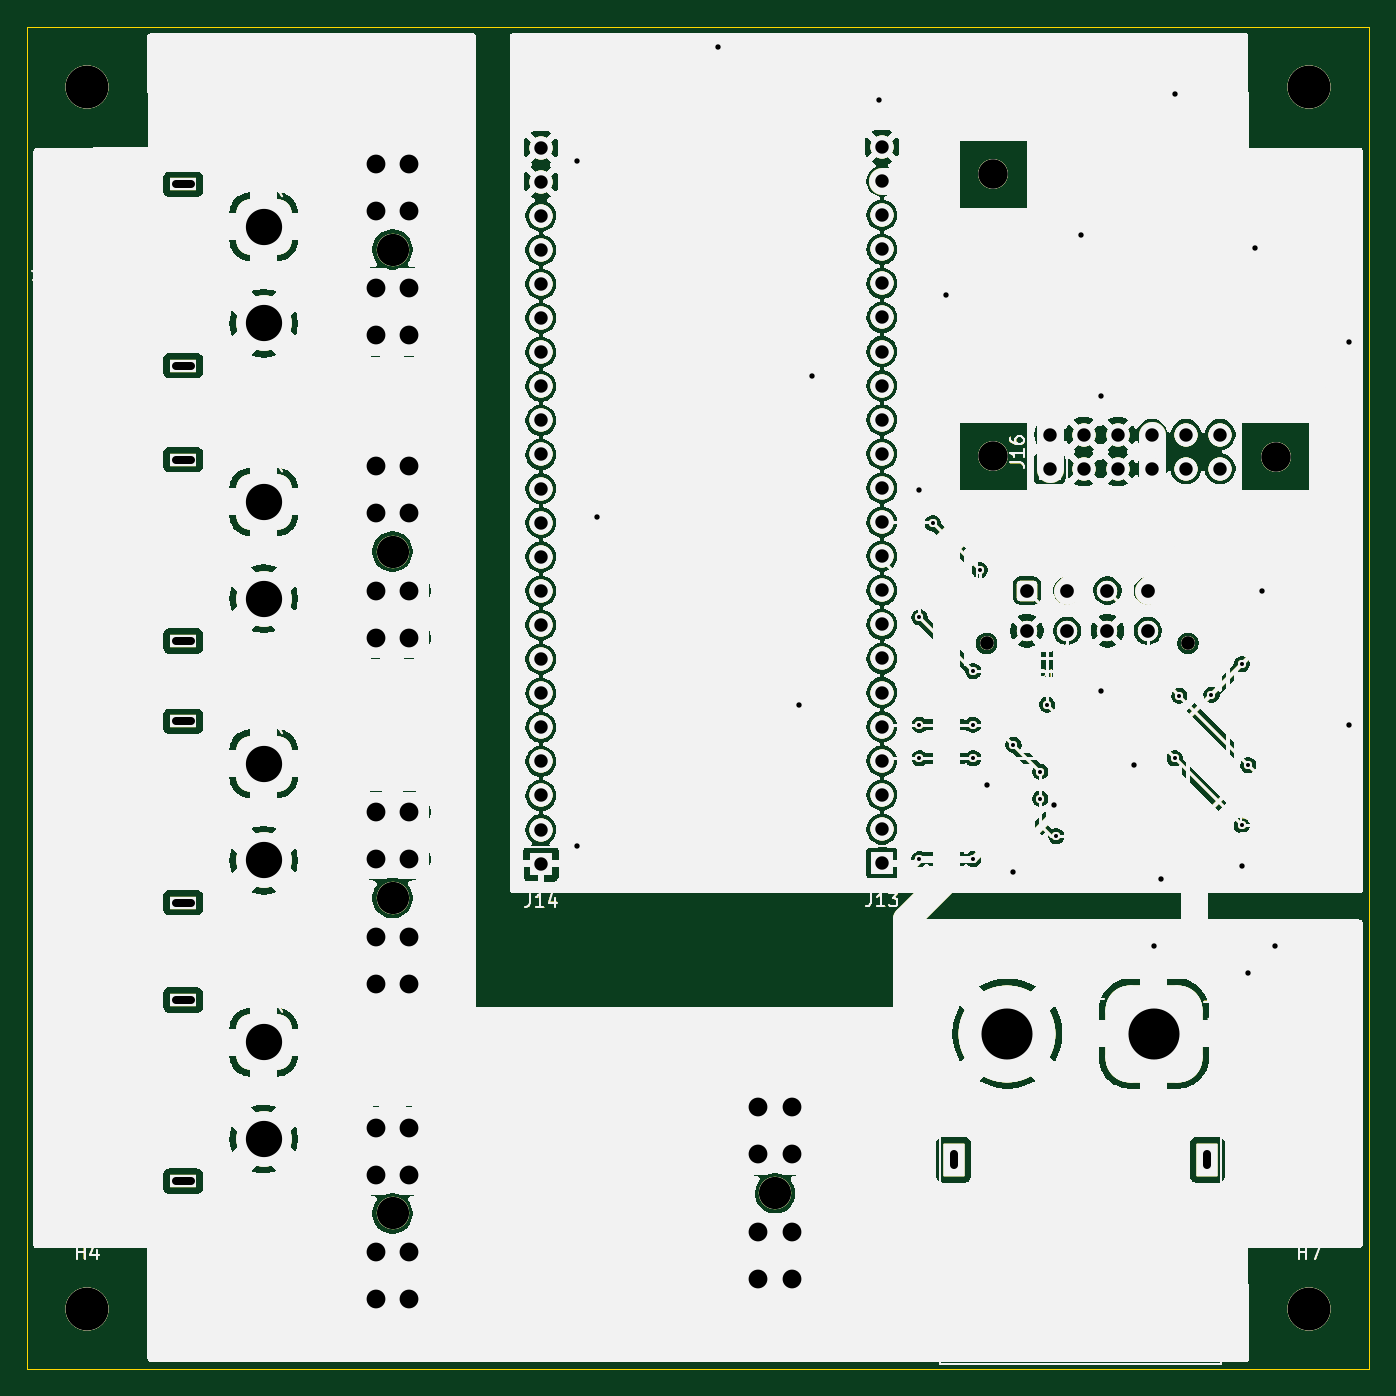
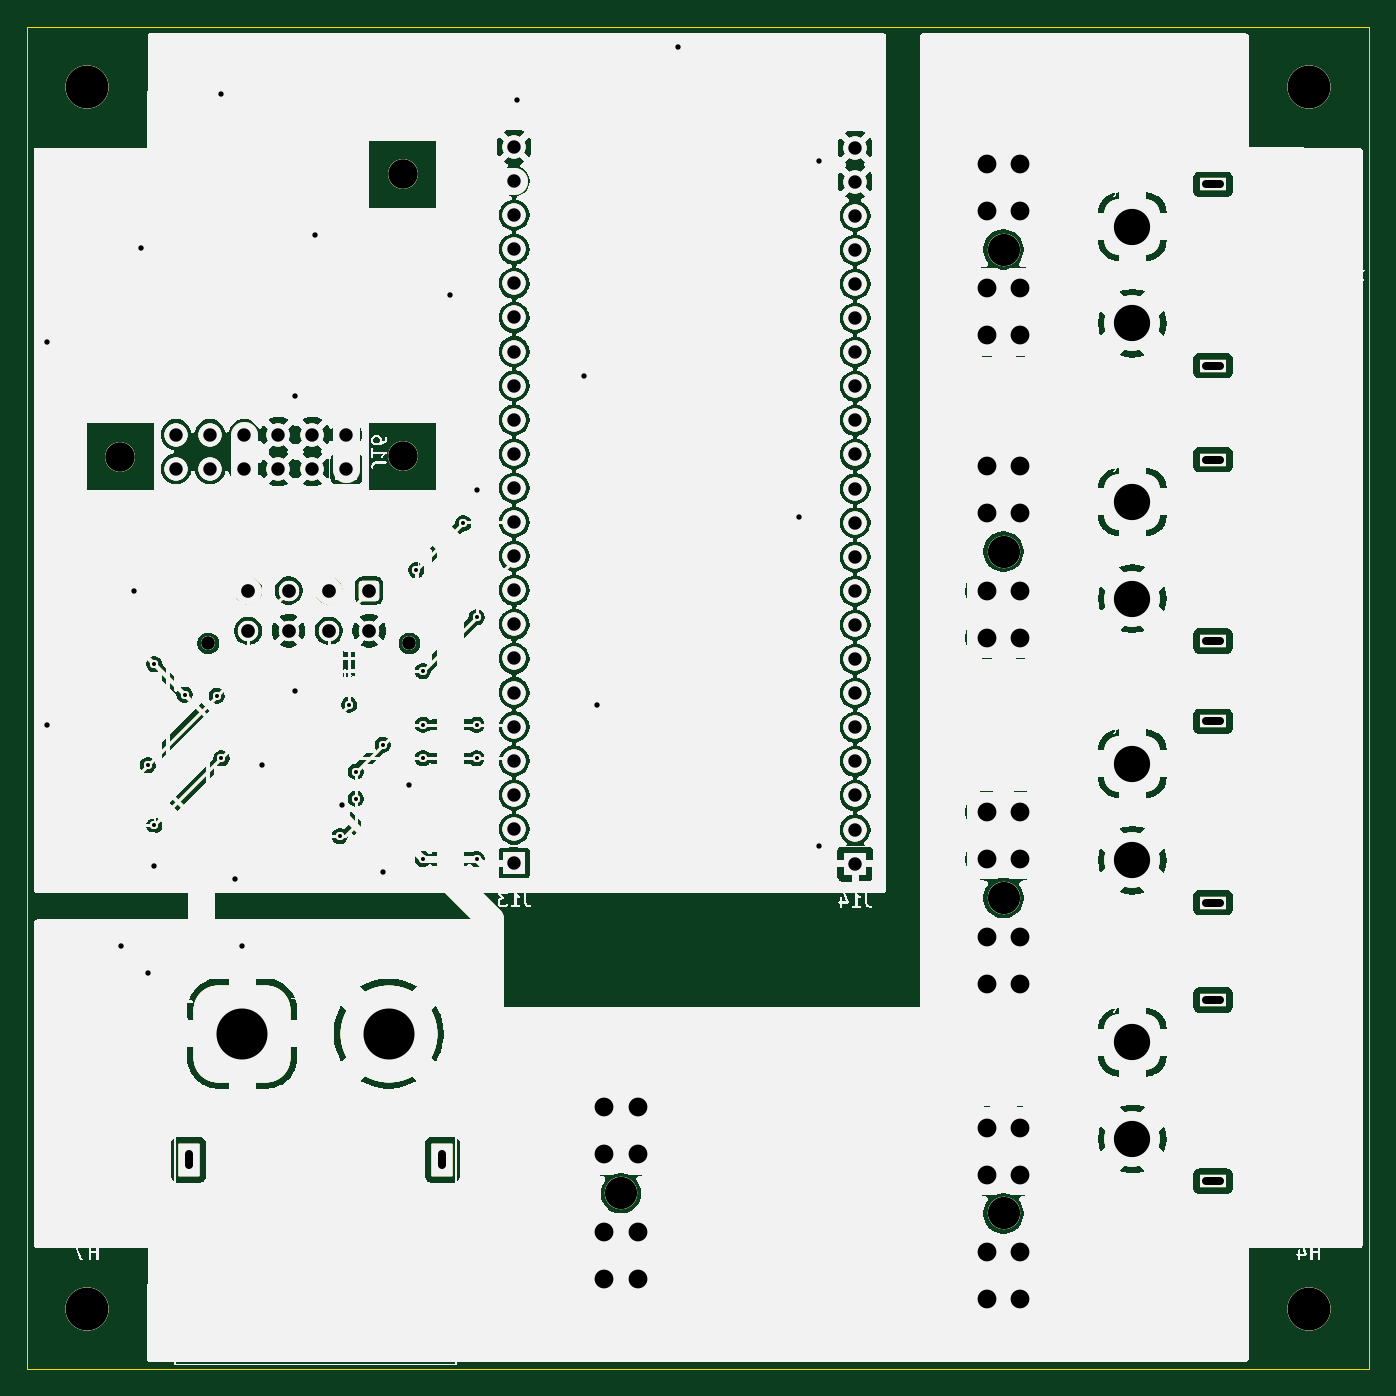
Circuit board: 11 layer files. Board 100.0 x 100.0 mm.
- bottom_copper: Robotics-B_Cu.gbl (1077786 bytes)
- bottom_mask: Robotics-B_Mask.gbs (1077787 bytes)
- paste: Robotics-B_Paste.gbp (1077782 bytes)
- bottom_silk: Robotics-B_Silkscreen.gbo (1081500 bytes)
- outline: Robotics-Edge_Cuts.gm1 (1077945 bytes)
- top_copper: Robotics-F_Cu.gtl (1077786 bytes)
- top_mask: Robotics-F_Mask.gts (1077787 bytes)
- paste: Robotics-F_Paste.gtp (1077782 bytes)
- top_silk: Robotics-F_Silkscreen.gto (600323 bytes)
- drill: Robotics-NPTH.drl (720 bytes)
- drill: Robotics-PTH.drl (3352 bytes)

=== bottom_copper: Robotics-B_Cu.gbl (1077786 bytes, source omitted) ===
=== bottom_mask: Robotics-B_Mask.gbs (1077787 bytes, source omitted) ===
=== paste: Robotics-B_Paste.gbp (1077782 bytes, source omitted) ===
=== bottom_silk: Robotics-B_Silkscreen.gbo (1081500 bytes, source omitted) ===
=== outline: Robotics-Edge_Cuts.gm1 (1077945 bytes, source omitted) ===
=== top_copper: Robotics-F_Cu.gtl (1077786 bytes, source omitted) ===
=== top_mask: Robotics-F_Mask.gts (1077787 bytes, source omitted) ===
=== paste: Robotics-F_Paste.gtp (1077782 bytes, source omitted) ===
=== top_silk: Robotics-F_Silkscreen.gto (600323 bytes, source omitted) ===
=== drill: Robotics-NPTH.drl ===
M48
; DRILL file KiCad 10.0.3 date 2026-11-07T13:48:23
; FORMAT={-:-/ absolute / metric / decimal}
; #@! TF.CreationDate,2026-11-07T13:48:23-06:00
; #@! TF.GenerationSoftware,Kicad,Pcbnew,10.0.3
; #@! TF.FileFunction,NonPlated,1,2,NPTH
FMAT,2
METRIC
; #@! TA.AperFunction,NonPlated,NPTH,ComponentDrill
T1C1.020
; #@! TA.AperFunction,NonPlated,NPTH,ComponentDrill
T2C2.200
; #@! TA.AperFunction,NonPlated,NPTH,ComponentDrill
T3C2.400
; #@! TA.AperFunction,NonPlated,NPTH,ComponentDrill
T4C3.200
%
G90
G05
T1
X180.5Y-91.44
X195.5Y-91.44
T2
X181.0Y-56.453
X181.0Y-77.5
X202.082Y-77.534
T3
X136.25Y-62.1
X136.25Y-84.6
X136.25Y-110.4
X136.25Y-133.9
X164.75Y-132.4
T4
X113.5Y-50.0
X113.5Y-141.0
X204.5Y-50.0
X204.5Y-141.0
M30

=== drill: Robotics-PTH.drl ===
M48
; DRILL file KiCad 10.0.3 date 2026-11-07T13:48:23
; FORMAT={-:-/ absolute / metric / decimal}
; #@! TF.CreationDate,2026-11-07T13:48:23-06:00
; #@! TF.GenerationSoftware,Kicad,Pcbnew,10.0.3
; #@! TF.FileFunction,Plated,1,2,PTH
FMAT,2
METRIC
; #@! TA.AperFunction,Plated,PTH,ViaDrill
T1C0.300
; #@! TA.AperFunction,Plated,PTH,ViaDrill
T2C0.400
; #@! TA.AperFunction,Plated,PTH,ComponentDrill
T3C0.600
; #@! TA.AperFunction,Plated,PTH,ComponentDrill
T4C1.000
; #@! TA.AperFunction,Plated,PTH,ComponentDrill
T5C1.020
; #@! TA.AperFunction,Plated,PTH,ComponentDrill
T6C1.400
; #@! TA.AperFunction,Plated,PTH,ComponentDrill
T7C2.700
; #@! TA.AperFunction,Plated,PTH,ComponentDrill
T8C3.800
%
G90
G05
T1
X175.5Y-89.5
X175.5Y-97.5
X175.5Y-100.0
X175.5Y-107.5
X176.5Y-82.5
X179.5Y-93.5
X179.5Y-97.5
X179.5Y-100.0
X179.5Y-107.5
X180.0Y-86.0
X182.5Y-99.0
X184.5Y-101.0
X184.5Y-103.0
X185.0Y-96.0
X185.69Y-105.81
X194.5Y-100.0
X194.85Y-95.35
X197.25Y-95.25
X199.5Y-93.0
X199.5Y-105.0
X200.0Y-100.5
T2
X150.0Y-55.5
X150.0Y-106.5
X151.5Y-82.0
X160.5Y-47.0
X166.5Y-96.0
X167.5Y-71.5
X172.5Y-51.0
X175.5Y-80.0
X177.5Y-65.5
X180.5Y-102.0
X182.5Y-108.5
X185.5Y-103.5
X187.5Y-61.0
X189.0Y-73.0
X189.0Y-95.0
X191.5Y-100.5
X193.0Y-114.0
X193.5Y-109.0
X194.5Y-50.5
X199.5Y-108.0
X200.0Y-116.0
X200.5Y-62.0
X201.0Y-87.5
X202.0Y-114.0
X207.5Y-69.0
X207.5Y-97.5
T4
X147.3Y-54.507
X147.3Y-57.047
X147.3Y-59.587
X147.3Y-62.127
X147.3Y-64.667
X147.3Y-67.207
X147.3Y-69.747
X147.3Y-72.287
X147.3Y-74.827
X147.3Y-77.367
X147.3Y-79.907
X147.3Y-82.447
X147.3Y-84.987
X147.3Y-87.527
X147.3Y-90.067
X147.3Y-92.607
X147.3Y-95.147
X147.3Y-97.687
X147.3Y-100.227
X147.3Y-102.767
X147.3Y-105.307
X147.3Y-107.847
X172.7Y-54.46
X172.7Y-57.0
X172.7Y-59.54
X172.7Y-62.08
X172.7Y-64.62
X172.7Y-67.16
X172.7Y-69.7
X172.7Y-72.24
X172.7Y-74.78
X172.7Y-77.32
X172.7Y-79.86
X172.7Y-82.4
X172.7Y-84.94
X172.7Y-87.48
X172.7Y-90.02
X172.7Y-92.56
X172.7Y-95.1
X172.7Y-97.64
X172.7Y-100.18
X172.7Y-102.72
X172.7Y-105.26
X172.7Y-107.8
X185.191Y-75.883
X185.191Y-78.423
X187.731Y-75.883
X187.731Y-78.423
X190.271Y-75.883
X190.271Y-78.423
X192.811Y-75.883
X192.811Y-78.423
X195.351Y-75.883
X195.351Y-78.423
X197.891Y-75.883
X197.891Y-78.423
T5
X183.5Y-87.5
X183.5Y-90.5
X186.5Y-87.5
X186.5Y-90.5
X189.5Y-87.5
X189.5Y-90.5
X192.5Y-87.5
X192.5Y-90.5
T6
X135.0Y-55.7
X135.0Y-59.2
X135.0Y-65.0
X135.0Y-68.5
X135.0Y-78.2
X135.0Y-81.7
X135.0Y-87.5
X135.0Y-91.0
X135.0Y-104.0
X135.0Y-107.5
X135.0Y-113.3
X135.0Y-116.8
X135.0Y-127.5
X135.0Y-131.0
X135.0Y-136.8
X135.0Y-140.3
X137.5Y-55.7
X137.5Y-59.2
X137.5Y-65.0
X137.5Y-68.5
X137.5Y-78.2
X137.5Y-81.7
X137.5Y-87.5
X137.5Y-91.0
X137.5Y-104.0
X137.5Y-107.5
X137.5Y-113.3
X137.5Y-116.8
X137.5Y-127.5
X137.5Y-131.0
X137.5Y-136.8
X137.5Y-140.3
X163.5Y-126.0
X163.5Y-129.5
X163.5Y-135.3
X163.5Y-138.8
X166.0Y-126.0
X166.0Y-129.5
X166.0Y-135.3
X166.0Y-138.8
T7
X126.65Y-60.4
X126.65Y-67.6
X126.65Y-80.9
X126.65Y-88.1
X126.65Y-100.4
X126.65Y-107.6
X126.65Y-121.15
X126.65Y-128.35
T8
X182.05Y-120.5
X192.95Y-120.5
T3
X120.1Y-57.25G85X121.2Y-57.25
G05
X120.1Y-70.75G85X121.2Y-70.75
G05
X120.1Y-77.75G85X121.2Y-77.75
G05
X120.1Y-91.25G85X121.2Y-91.25
G05
X120.1Y-97.25G85X121.2Y-97.25
G05
X120.1Y-110.75G85X121.2Y-110.75
G05
X120.1Y-118.0G85X121.2Y-118.0
G05
X120.1Y-131.5G85X121.2Y-131.5
G05
X178.05Y-130.3G85X178.05Y-129.5
G05
X196.95Y-130.3G85X196.95Y-129.5
G05
M30
